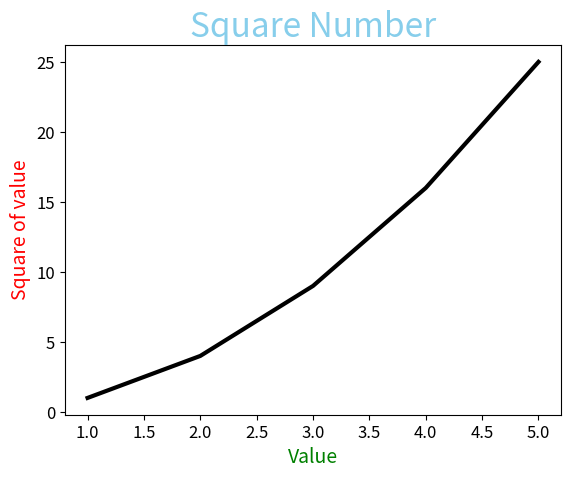

This figure's Python source:
import matplotlib.pyplot as plt
y = [1,4,9,16,25]
x = [1,2,3,4,5]
fig , ax = plt.subplots()
ax.plot(x,y,linewidth=3,color='black')

ax.set_title('Square Number',fontsize=24,color='skyblue')
ax.set_xlabel("Value",fontsize=14,color='green')
ax.set_ylabel('Square of value',fontsize=14,color='red')#default maybe 11/10

ax.tick_params(axis='both',labelsize=12)

plt.show()

